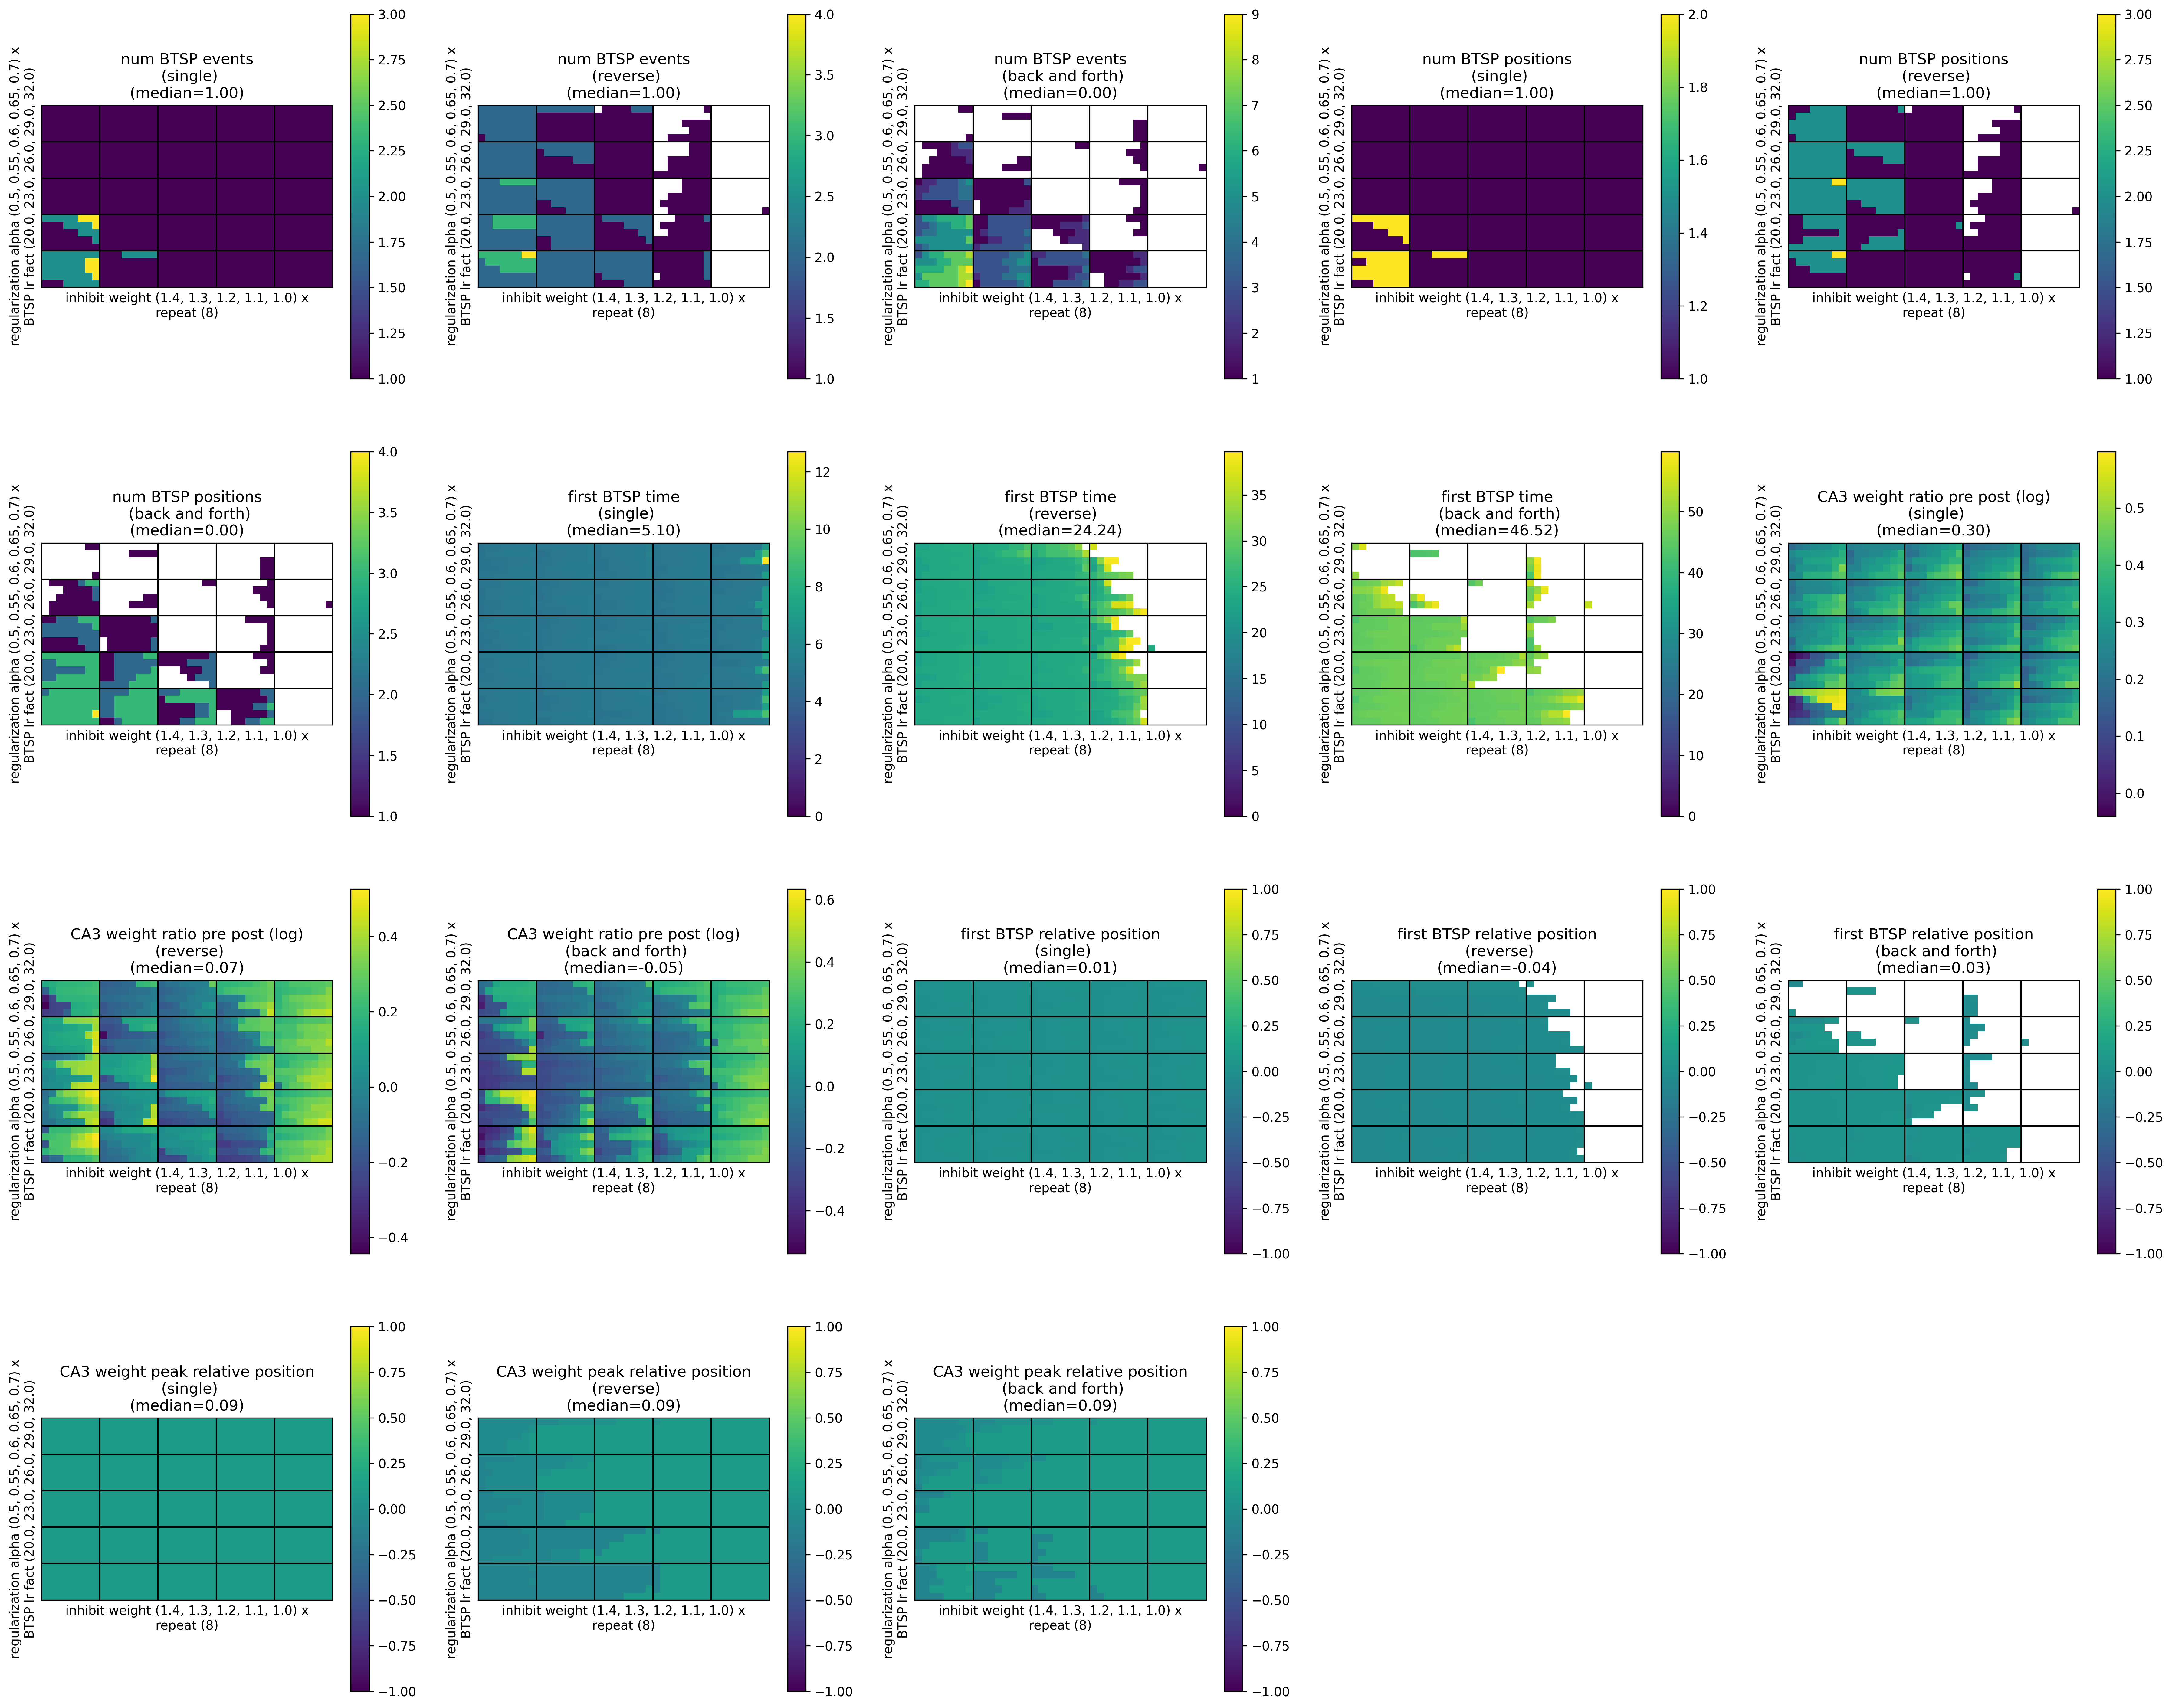

The data file committed next to this chart (first rows):
, metric/num_BTSP_events_(single), metric/num_BTSP_events_(reverse), metric/num_BTSP_events_(back_and_forth), metric/num_BTSP_positions_(single), metric/num_BTSP_positions_(reverse), metric/num_BTSP_positions_(back_and_fort…, metric/first_BTSP_time_(single), metric/first_BTSP_time_(reverse), metric/first_BTSP_time_(back_and_forth), metric/CA3_weight_ratio_pre_post_(single…, metric/CA3_weight_ratio_pre_post_(revers…, metric/CA3_weight_ratio_pre_post_(back_a…, metric/first_BTSP_relative_position_(sin…, metric/first_BTSP_relative_position_(rev…, metric/first_BTSP_relative_position_(bac…, metric/CA3_weight_peak_relative_position…, metric/CA3_weight_peak_relative_position…, metric/CA3_weight_peak_relative_position…, timestamp, checkpoint_dir_name, done, training_iteration, trial_id
0, 1, 2, 0, 1, 2, 0, 5, 24.52, , 1.308, 1.213, 1.213, 0.01912, -0.02091, , 0.08625, -0.03875, -0.03875, 1701705299, , False, 1, 5c4fa_00000
1, 1, 2, 0, 1, 2, 0, 4.92, 24.56, , 1.343, 1.235, 1.235, 0.01309, -0.02955, , 0.08625, -0.03875, -0.03875, 1701705291, , False, 1, 5c4fa_00001
2, 1, 2, 0, 1, 2, 0, 4.94, 24.28, , 1.452, 0.6829, 0.6829, 0.021, -0.04768, , 0.08625, 0.08625, 0.08625, 1701705296, , False, 1, 5c4fa_00002
3, 1, 2, 0, 1, 2, 0, 4.9, 24.46, , 1.37, 1.19, 1.19, 0.01116, -0.04672, , 0.08625, -0.03875, -0.03875, 1701705287, , False, 1, 5c4fa_00003
4, 1, 2, 0, 1, 2, 0, 5, 24.34, , 1.441, 1.251, 1.251, 0.0154, -0.03259, , 0.08625, -0.03875, -0.03875, 1701705302, , False, 1, 5c4fa_00004
5, 1, 2, 0, 1, 1, 0, 5.3, 24.36, , 1.266, 0.8653, 0.8653, 0.01084, -0.01765, , 0.08625, 0.02375, 0.02375, 1701705305, , False, 1, 5c4fa_00005
6, 1, 1, 1, 1, 1, 1, 4.8, 24.9, 43.38, 1.333, 0.9235, 0.8796, 0.01422, -0.02125, 0.02575, 0.08625, 0.08625, 0.02375, 1701705297, , False, 1, 5c4fa_00006
7, 1, 1, 0, 1, 1, 0, 5, 24.44, , 1.283, 0.903, 0.903, 0.006058, -0.04315, , 0.08625, 0.08625, 0.08625, 1701705295, , False, 1, 5c4fa_00007
8, 1, 1, 0, 1, 1, 0, 5.16, 24.12, , 1.416, 0.9134, 0.9134, 0.01532, -0.03059, , 0.08625, 0.08625, 0.08625, 1701705299, , False, 1, 5c4fa_00008
9, 1, 1, 0, 1, 1, 0, 5.12, 24.34, , 1.421, 0.9188, 0.9188, 0.01057, -0.04013, , 0.08625, 0.08625, 0.08625, 1701705290, , False, 1, 5c4fa_00009
10, 1, 2, 0, 1, 1, 0, 5.02, 25.72, , 1.413, 0.9662, 0.9662, 0.02725, -0.0004972, , 0.08625, 0.02375, 0.02375, 1701705299, , False, 1, 5c4fa_00010
11, 1, 1, 0, 1, 1, 0, 5.12, 29.88, , 1.212, 0.8707, 0.8707, 0.00299, -0.01263, , 0.08625, 0.08625, 0.08625, 1701705304, , False, 1, 5c4fa_00011
12, 1, 1, 0, 1, 1, 0, 5.5, 23.84, , 1.369, 0.9265, 0.9265, 0.01549, -0.02206, , 0.08625, 0.08625, 0.08625, 1701705301, , False, 1, 5c4fa_00012
13, 1, 1, 0, 1, 1, 0, 5.04, 24.28, , 1.541, 1.053, 1.053, 0.02364, -0.04067, , 0.08625, 0.08625, 0.08625, 1701705295, , False, 1, 5c4fa_00013
14, 1, 1, 0, 1, 1, 0, 5.36, 23.7, , 1.562, 1.012, 1.012, 0.01925, -0.0399, , 0.08625, 0.08625, 0.08625, 1701705295, , False, 1, 5c4fa_00014
15, 1, 1, 0, 1, 1, 0, 5.08, 37.02, , 1.164, 1.206, 1.206, -0.001803, 0.01109, , 0.08625, 0.02375, 0.02375, 1701705293, , False, 1, 5c4fa_00015
16, 1, 0, 0, 1, 0, 0, 5.22, , , 1.321, 1.321, 1.321, 0.01465, , , 0.08625, 0.08625, 0.08625, 1701705298, , False, 1, 5c4fa_00016
17, 1, 0, 0, 1, 0, 0, 5.06, , , 1.274, 1.274, 1.274, 0.008173, , , 0.08625, 0.08625, 0.08625, 1701705288, , False, 1, 5c4fa_00017
18, 1, 1, 0, 1, 1, 0, 4.86, 37.32, , 1.252, 0.8771, 0.8771, 0.001262, -0.02728, , 0.08625, 0.08625, 0.08625, 1701705297, , False, 1, 5c4fa_00018
19, 1, 0, 1, 1, 0, 1, 5.02, , 58.48, 1.326, 1.326, 0.903, 0.006637, , -0.03123, 0.08625, 0.08625, 0.08625, 1701705284, , False, 1, 5c4fa_00019
20, 1, 0, 0, 1, 0, 0, 5.04, , , 1.289, 1.289, 1.289, 0.01613, , , 0.08625, 0.08625, 0.08625, 1701705295, , False, 1, 5c4fa_00020
21, 1, 0, 0, 1, 0, 0, 8.94, , , 1.261, 1.261, 1.261, 0.005764, , , 0.08625, 0.08625, 0.08625, 1701705302, , False, 1, 5c4fa_00021
22, 1, 0, 0, 1, 0, 0, 5.26, , , 1.344, 1.344, 1.344, 0.009918, , , 0.08625, 0.08625, 0.08625, 1701705299, , False, 1, 5c4fa_00022
23, 1, 0, 0, 1, 0, 0, 4.92, , , 1.21, 1.21, 1.21, 0.0003813, , , 0.08625, 0.08625, 0.08625, 1701705283, , False, 1, 5c4fa_00023
24, 1, 0, 0, 1, 0, 0, 4.96, , , 1.511, 1.511, 1.511, 0.01947, , , 0.08625, 0.08625, 0.08625, 1701705292, , False, 1, 5c4fa_00024
25, 1, 2, 1, 1, 2, 1, 5.24, 24.12, 46.88, 1.348, 1.147, 0.9464, 0.02032, -0.03567, -0.03336, 0.08625, -0.03875, 0.02375, 1701705304, , False, 1, 5c4fa_00025
26, 1, 2, 1, 1, 2, 1, 5.12, 24.5, 52.82, 1.209, 1.087, 0.7834, 0.001227, -0.03206, 0.0457, 0.08625, -0.03875, 0.08625, 1701705289, , False, 1, 5c4fa_00026
27, 1, 2, 1, 1, 2, 1, 5.38, 23.82, 46.7, 1.566, 1.18, 0.939, 0.03142, -0.02566, -0.0369, 0.08625, -0.03875, 0.02375, 1701705295, , False, 1, 5c4fa_00027
28, 1, 2, 1, 1, 2, 1, 5.08, 24.6, 53.18, 1.455, 1.149, 0.7844, 0.02326, -0.04204, 0.06498, 0.08625, -0.03875, 0.08625, 1701705306, , False, 1, 5c4fa_00028
29, 1, 2, 1, 1, 2, 1, 5.12, 24.02, 46.78, 1.384, 1.18, 0.7972, 0.008164, -0.0466, 0.05384, 0.08625, -0.03875, 0.08625, 1701705300, , False, 1, 5c4fa_00029
30, 1, 2, 0, 1, 2, 0, 5, 24.22, , 1.224, 0.8344, 0.8344, 0.009358, -0.02943, , 0.08625, 0.02375, 0.02375, 1701705307, , False, 1, 5c4fa_00030
31, 1, 2, 0, 1, 2, 0, 5.08, 24.42, , 1.312, 0.8114, 0.8114, 0.01281, -0.03302, , 0.08625, 0.02375, 0.02375, 1701705299, , False, 1, 5c4fa_00031
32, 1, 1, 1, 1, 1, 1, 5.1, 24.64, 50.7, 1.297, 0.8812, 1.127, 0.007778, -0.04066, 0.02921, 0.08625, 0.08625, -0.03875, 1701705297, , False, 1, 5c4fa_00032
33, 1, 1, 1, 1, 1, 1, 5.2, 24.42, 43.08, 1.529, 0.9446, 0.802, 0.02644, -0.03918, 0.03586, 0.08625, 0.08625, 0.02375, 1701705293, , False, 1, 5c4fa_00033
34, 1, 1, 0, 1, 1, 0, 5.18, 23.92, , 1.362, 0.8829, 0.8829, 0.009826, -0.0546, , 0.08625, 0.08625, 0.08625, 1701705295, , False, 1, 5c4fa_00034
35, 1, 1, 0, 1, 1, 0, 5.18, 24.4, , 1.204, 0.8821, 0.8821, 0.004631, -0.03071, , 0.08625, 0.08625, 0.08625, 1701705296, , False, 1, 5c4fa_00035
36, 1, 1, 0, 1, 1, 0, 5.16, 24.42, , 1.364, 0.9774, 0.9774, 0.02077, -0.03987, , 0.08625, 0.08625, 0.08625, 1701705297, , False, 1, 5c4fa_00036
37, 1, 1, 0, 1, 1, 0, 5.1, 23.84, , 1.373, 0.9289, 0.9289, 0.01151, -0.03828, , 0.08625, 0.08625, 0.08625, 1701705294, , False, 1, 5c4fa_00037
38, 1, 1, 0, 1, 1, 0, 5.16, 23.9, , 1.305, 0.9022, 0.9022, 0.007887, -0.04555, , 0.08625, 0.08625, 0.08625, 1701705297, , False, 1, 5c4fa_00038
39, 1, 1, 0, 1, 1, 0, 4.88, 24.04, , 1.434, 0.9203, 0.9203, 0.0118, -0.04484, , 0.08625, 0.08625, 0.08625, 1701705294, , False, 1, 5c4fa_00039
40, 1, 0, 0, 1, 0, 0, 5.1, , , 1.353, 1.353, 1.353, 0.02054, , , 0.08625, 0.08625, 0.08625, 1701705294, , False, 1, 5c4fa_00040
41, 1, 0, 1, 1, 0, 1, 4.96, , 50.52, 1.325, 1.325, 0.9447, 0.01088, , -0.02669, 0.08625, 0.08625, 0.08625, 1701705283, , False, 1, 5c4fa_00041
42, 1, 1, 0, 1, 1, 0, 5, 24.7, , 1.173, 0.8385, 0.8385, -0.00284, -0.03202, , 0.08625, 0.08625, 0.08625, 1701705291, , False, 1, 5c4fa_00042
43, 1, 1, 0, 1, 1, 0, 5.06, 29.8, , 1.456, 0.9186, 0.9186, 0.01686, -0.02221, , 0.08625, 0.08625, 0.08625, 1701705294, , False, 1, 5c4fa_00043
44, 1, 1, 0, 1, 1, 0, 4.9, 28, , 1.505, 0.9497, 0.9497, 0.01872, -0.03048, , 0.08625, 0.08625, 0.08625, 1701705304, , False, 1, 5c4fa_00044
45, 1, 0, 0, 1, 0, 0, 5.04, , , 1.286, 1.286, 1.286, 0.01633, , , 0.08625, 0.08625, 0.08625, 1701705296, , False, 1, 5c4fa_00045
46, 1, 0, 0, 1, 0, 0, 5.02, , , 1.27, 1.27, 1.27, 0.01195, , , 0.08625, 0.08625, 0.08625, 1701705287, , False, 1, 5c4fa_00046
47, 1, 0, 0, 1, 0, 0, 5.14, , , 1.261, 1.261, 1.261, 0.006452, , , 0.08625, 0.08625, 0.08625, 1701705305, , False, 1, 5c4fa_00047
48, 1, 0, 1, 1, 0, 1, 6.88, , 54.5, 1.289, 1.289, 0.8707, 0.006205, , -0.01779, 0.08625, 0.08625, 0.08625, 1701705290, , False, 1, 5c4fa_00048
49, 1, 0, 0, 1, 0, 0, 7.16, , , 1.355, 1.355, 1.355, 0.009969, , , 0.08625, 0.08625, 0.08625, 1701705292, , False, 1, 5c4fa_00049
50, 1, 3, 1, 1, 3, 1, 5.08, 24.22, 45.22, 1.295, 0.9724, 0.8272, 0.01636, -0.04815, 0.02433, 0.08625, -0.03875, 0.02375, 1701705302, , False, 1, 5c4fa_00050
51, 1, 2, 3, 1, 2, 2, 5.2, 24.4, 45.36, 1.347, 1.088, 0.7086, 0.01727, -0.02733, 0.02578, 0.08625, -0.03875, 0.08625, 1701705291, , False, 1, 5c4fa_00051
52, 1, 2, 3, 1, 2, 2, 4.94, 24.36, 45.54, 1.368, 1.499, 1.65, 0.01278, -0.04126, 0.04427, 0.08625, -0.1013, -0.1013, 1701705295, , False, 1, 5c4fa_00052
53, 1, 2, 1, 1, 2, 1, 5.1, 24.04, 46.82, 1.317, 1.081, 0.766, 0.006435, -0.03841, 0.05223, 0.08625, -0.03875, 0.08625, 1701705300, , False, 1, 5c4fa_00053
54, 1, 2, 1, 1, 2, 1, 4.82, 24.7, 45.5, 1.475, 1.536, 0.7686, 0.01983, -0.03591, 0.05172, 0.08625, -0.1013, 0.08625, 1701705303, , False, 1, 5c4fa_00054
55, 1, 2, 1, 1, 2, 1, 4.86, 24.26, 45.38, 1.22, 1.103, 0.7984, 0.008618, -0.04284, 0.03394, 0.08625, -0.03875, 0.08625, 1701705289, , False, 1, 5c4fa_00055
56, 1, 2, 1, 1, 2, 1, 5.04, 24.04, 45.26, 1.326, 1.172, 0.8303, 0.01692, -0.04078, 0.04856, 0.08625, -0.03875, 0.08625, 1701705296, , False, 1, 5c4fa_00056
57, 1, 2, 1, 1, 2, 1, 5.18, 24.2, 45.22, 1.349, 1.115, 0.8145, 0.01281, -0.04855, 0.03988, 0.08625, -0.03875, 0.08625, 1701705291, , False, 1, 5c4fa_00057
58, 1, 1, 2, 1, 1, 2, 5.16, 24.12, 46.64, 1.407, 0.8441, 0.7582, 0.01193, -0.03114, 0.02444, 0.08625, 0.08625, 0.08625, 1701705298, , False, 1, 5c4fa_00058
59, 1, 1, 2, 1, 1, 2, 5.24, 24.02, 53.98, 1.517, 0.8613, 0.7972, 0.01996, -0.03255, 0.02491, 0.08625, 0.08625, 0.08625, 1701705298, , False, 1, 5c4fa_00059
... 940 more rows
